Run: headless pygame with SDL's dummy video driver; simulated clock (each Clock.tick advances the game by its frame time, no real sleeping); random seed 0; keys injected as events and as key.get_pressed() state; mouse plan: one left click at the window centre at the start of phase 2, then a move to the lower-right quarter at the start of phase 3.
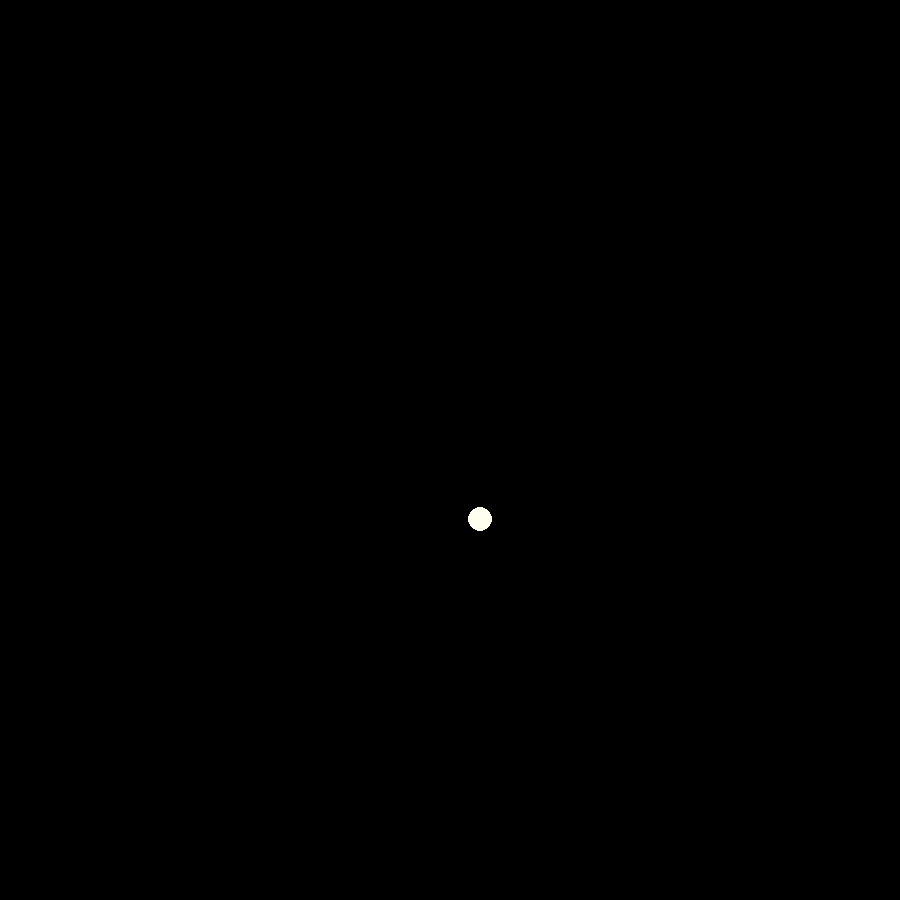
Frame 1 of 4 · flips 1–60 · no input
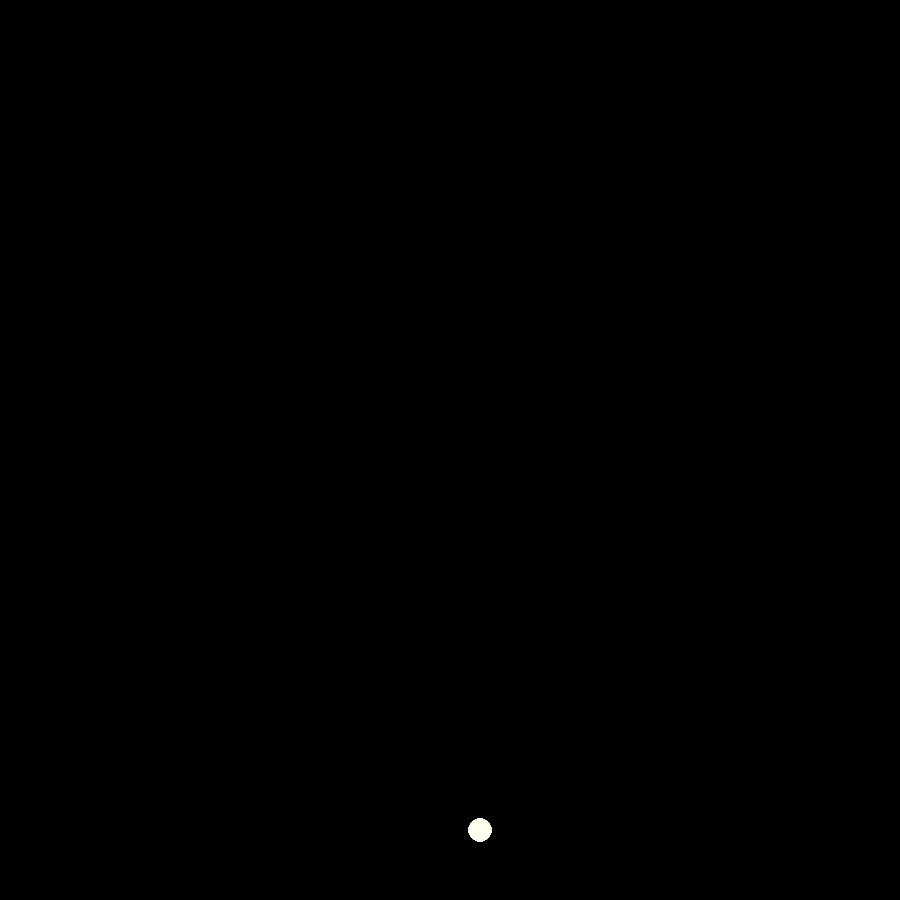
Frame 2 of 4 · flips 61–180 · clicked the window centre · tapped SPACE, RETURN · held RIGHT (→), D
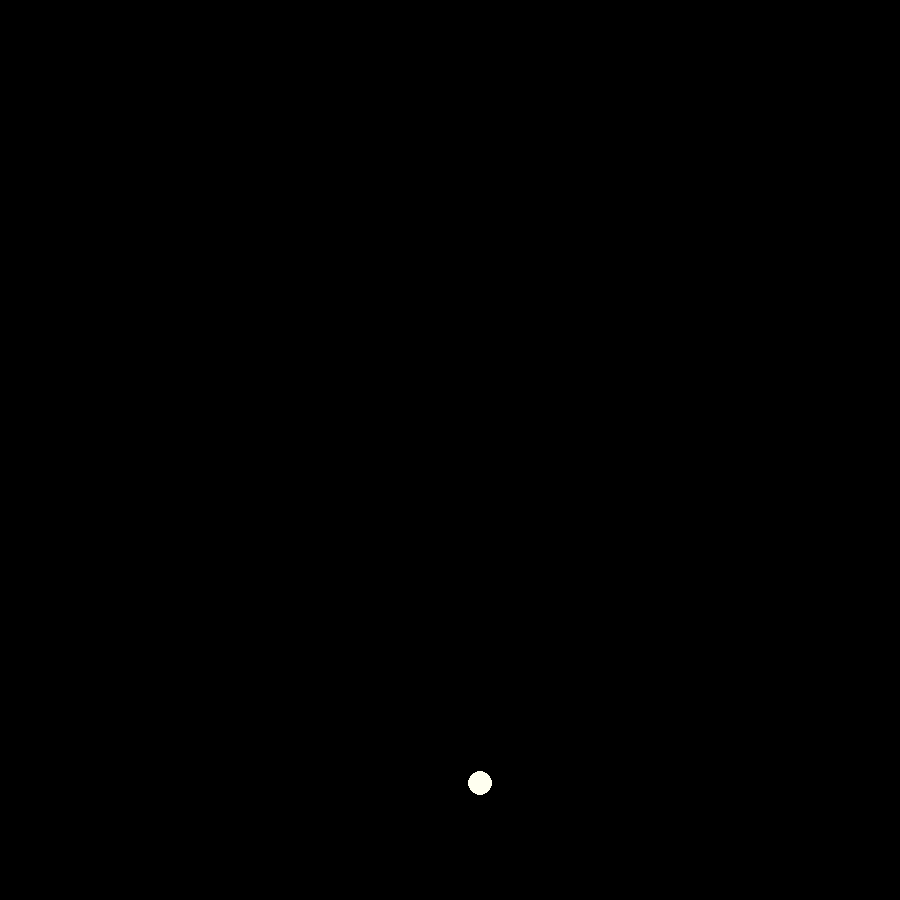
Frame 3 of 4 · flips 181–300 · moved the mouse to the lower-right quarter · held DOWN (↓), S
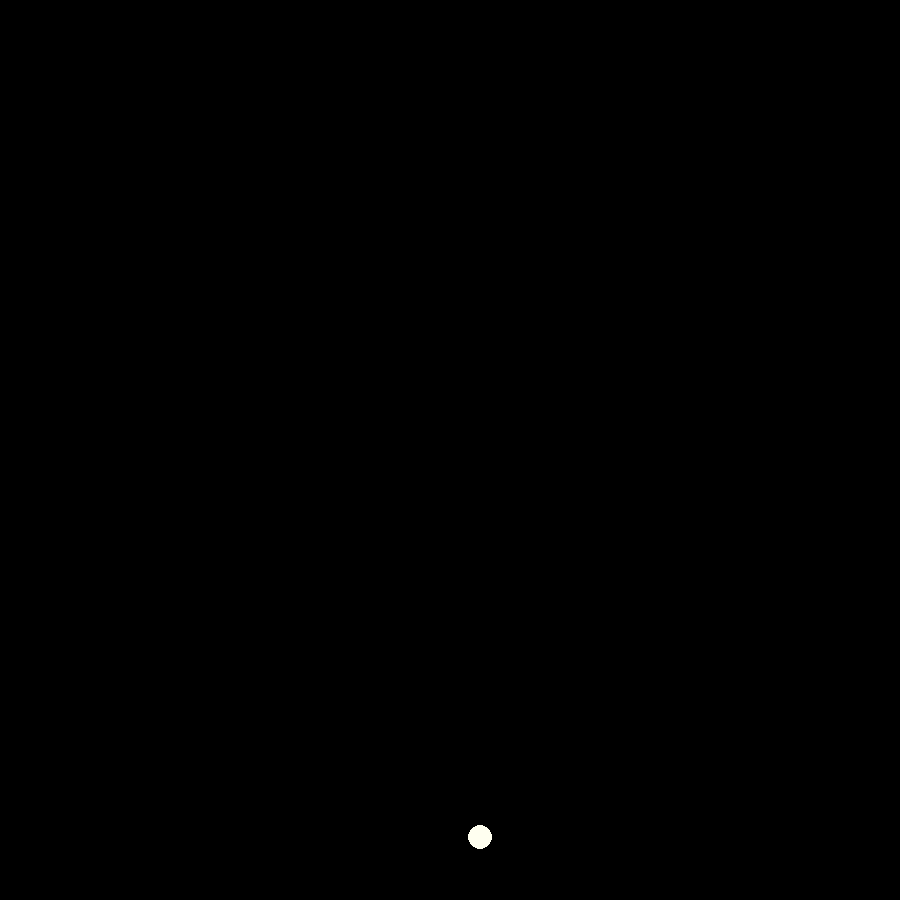
Frame 4 of 4 · flips 301–420 · held LEFT (←), A, UP (↑), W

The pygame program that drew these frames:

import pygame
import math
from pygame.math import Vector2

#pygame
pygame.init()
pygame.display.set_caption("ball toy")

WIDTH = 900
HEIGHT = 900

screen = pygame.display.set_mode((WIDTH, HEIGHT))

class Ball:
	def __init__(self, startPos: Vector2):
		self.pos = startPos
		self.vel = Vector2(0,0)
		self.radius = 12
		self.clicked = 0 # value ranging from 0-2, depending on if the mouse has been clicked, and if the click was on the ball
		self.hasSet = False
		
		#gravity is additive
		self.grav = 150
		
		#these are multiplicative
		self.airRes = 2 #loss of xVel over time
		self.friction = 10
		self.bounce = 0.7 #loss of x/y vel when hitting a wall (x lost on l/r, y lost on t/b)
		self.velConv = 1 #loss of velocity after thrown

	def wallCollision(self):
		# i use absolute value here because, if the ball clips far enough to the wall, it wont get stuck in a loop of xVel swapping between Negative and Positive
		if self.pos.x - self.radius <= 0: #left wall collision
			self.vel.x = abs(self.vel.x * self.bounce) #sets ball X velocity to positive (rightwards)
		
		if self.pos.x + self.radius >= WIDTH: #right wall collision
			self.vel.x= -abs(self.vel.x * self.bounce) #sets ball X velocity to negative (leftwards)

		if self.pos.y - self.radius <= 0: #top ceiling collision
			self.vel.y = abs(self.vel.y * self.bounce) #sets ball Y velocity to positive (downwards)

		if self.pos.y + self.radius >= HEIGHT: #bottom floor collision
			self.vel.y = -abs(self.vel.y * self.bounce) #sets ball Y velocity to negative (upwards)

	def update(self, delta: float):
		if self.clicked != 2: #only applied gravity and air resistance when not held by mouse
			# if self.pos.x + self.radius < Width - 2 or self.pos.x - self.radius > 2: #doesn't apply airRes when ball is in contact with wall
			self.vel *= 1 - (self.airRes * delta)

			if self.pos.y + self.radius < HEIGHT: # only applies when not touching the floor
				self.vel.y += self.grav
			else: # applies ground friction when touching ground
				self.vel.x *= 1 - (self.friction * delta)
		
		#adding Velocity to Position so the ball moves
		self.pos += self.vel * delta

	def clickedon(self):
		self.clicked = 1

	def clickedoff(self, mouseVel: Vector2):
		if self.clicked == 2:
			self.vel = mouseVel * self.velConv
		self.hasSet = False
		self.clicked = 0

	def collide(self):
		if math.sqrt((mousePosOld.x-self.pos.x)**2 + (mousePosOld.y-self.pos.y)**2)<self.radius*3:
			if self.clicked != 0:
				#if self.hasSet == False:
				#	self.pos = mPosO
				#	self.hasSet = True
				self.vel = Vector2(0,0)

				self.vel = mouseVel
				self.clicked = 2
		else:
			self.clicked = 0


	def draw(self):
		pygame.draw.circle(screen, (255, 255, 240), self.pos, self.radius)


#ticks
time = pygame.time.Clock()

#game variables
bye = False
mousePosOld = Vector2(0,0)

toys: "list[Ball]" = []
totaltoys = 1

startpos = Vector2(WIDTH/2-(totaltoys*20),HEIGHT/2)

for i in range(totaltoys):
	toys.append(Ball(startpos))
	startpos.x+=50

everyFour = 0
mouseVels: list[Vector2] = []
while bye == False:

	delta = time.tick(240) / 1000
	everyFour+=1
	if everyFour == 4:
		mousePosNew = Vector2(pygame.mouse.get_pos())
		#pygame.mouse.get_pressed()
		mouseVel = (mousePosNew - mousePosOld) / delta

		# average out the last few mouse velocities
		if len(mouseVels) < 4:
			mouseVels.append(mouseVel)
		else:
			mouseVels.pop(0)
			mouseVels.append(mouseVel)

		avgVel = Vector2(0, 0)
		for vel in mouseVels:
			avgVel += vel
		avgVel /= len(mouseVels)

		
		for i in range(totaltoys):
			toys[i].collide()
		mousePosOld = mousePosNew


		for event in pygame.event.get():
			if event.type == pygame.QUIT:
				bye = True

			if event.type == pygame.MOUSEBUTTONDOWN:
				for i in range(totaltoys):
					toys[i].clickedon()
				
			if event.type == pygame.MOUSEBUTTONUP:
				for i in range(totaltoys):
					toys[i].clickedoff(avgVel)


		for i in range(totaltoys):
			toys[i].wallCollision()
			toys[i].update(delta)
		everyFour = 0
	screen.fill((0,0,0))
	for i in range(totaltoys):
		toys[i].draw()

	
	pygame.display.flip()


pygame.quit()
